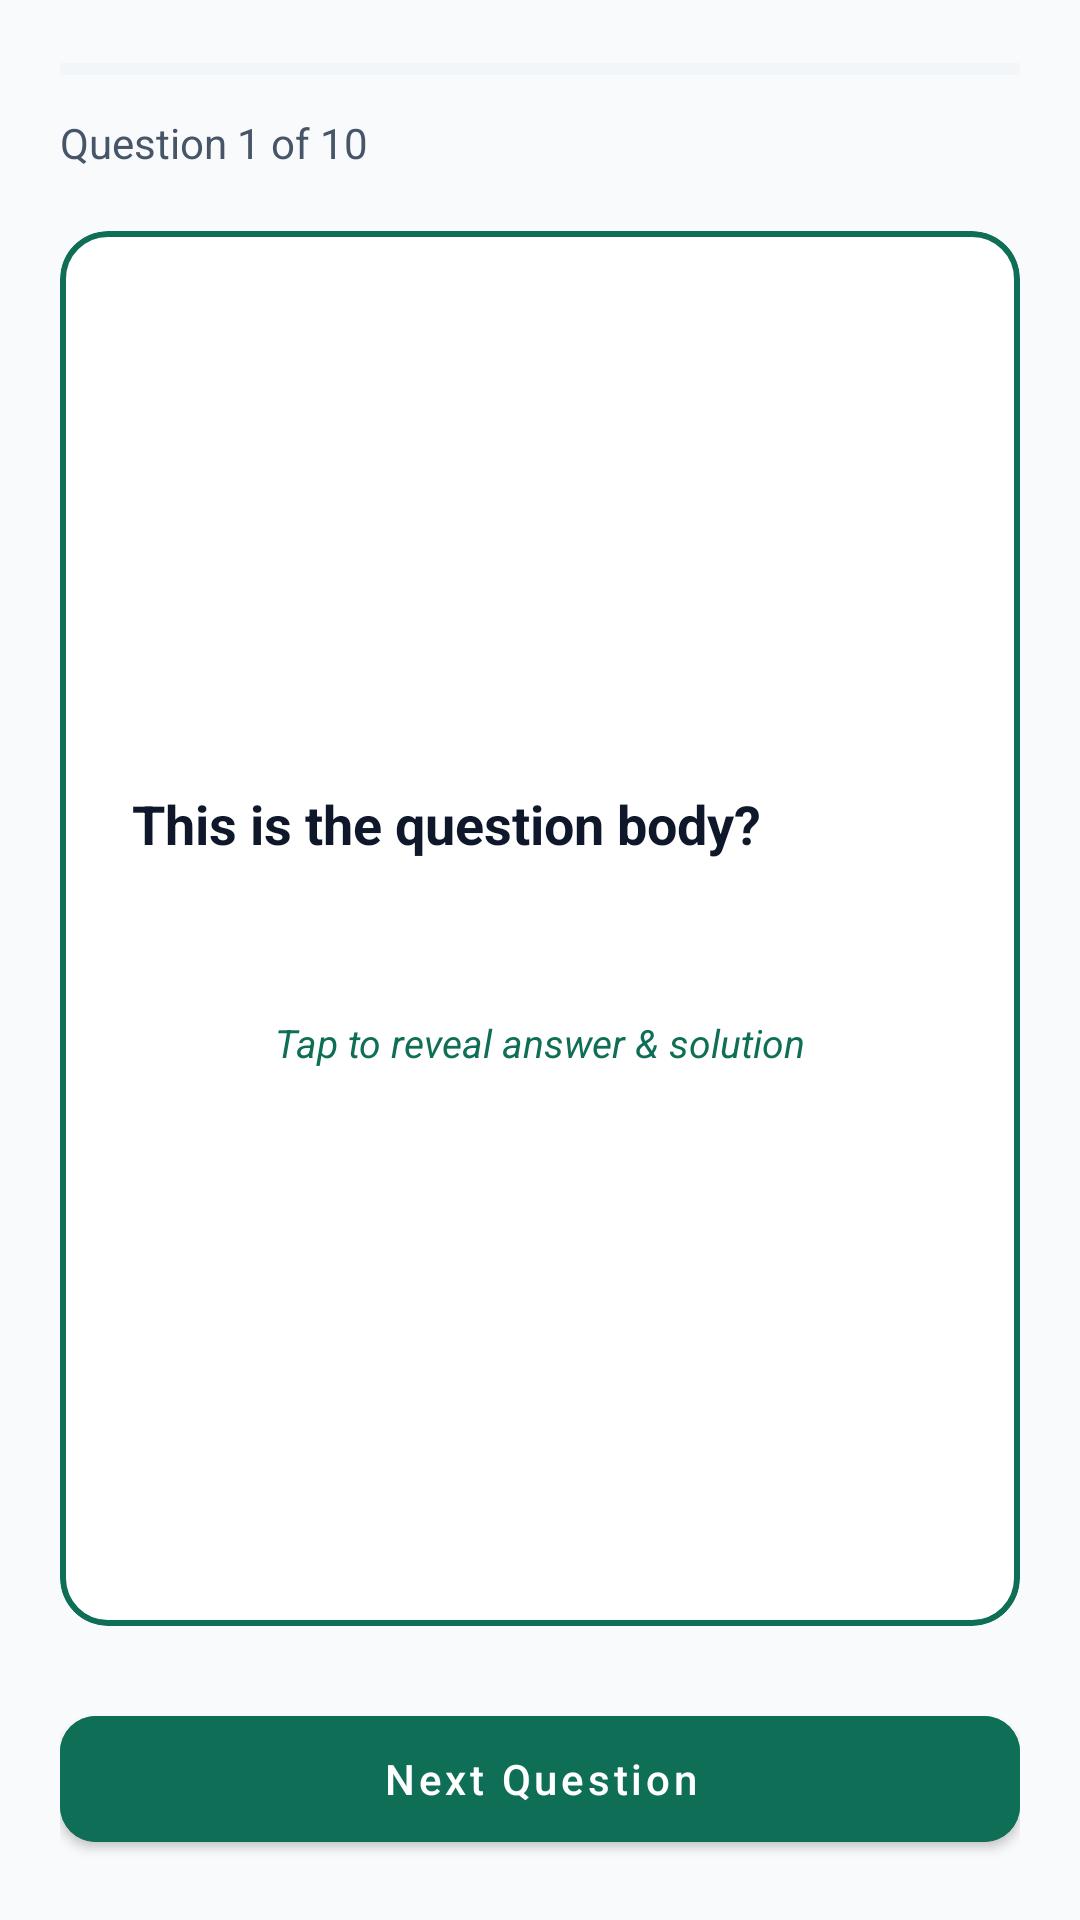

Here is an Android app screen rendered from its layout file. Give the layout XML and the strings, colors and styles it references.
<!-- AndroidManifest.xml: application theme Theme.AIInterviewCoach -->
<!-- res/layout/fragment_practice_qa.xml -->
<?xml version="1.0" encoding="utf-8"?>
<androidx.constraintlayout.widget.ConstraintLayout xmlns:android="http://schemas.android.com/apk/res/android"
    xmlns:app="http://schemas.android.com/apk/res-auto"
    xmlns:tools="http://tools.android.com/tools"
    android:layout_width="match_parent"
    android:layout_height="match_parent"
    android:background="@color/bg"
    android:padding="20dp">

    
    <ProgressBar
        android:id="@+id/pbPractice"
        style="@style/Widget.AppCompat.ProgressBar.Horizontal"
        android:layout_width="match_parent"
        android:layout_height="6dp"
        android:progress="0"
        android:progressTint="#5DCAA5"
        android:progressBackgroundTint="@color/border"
        app:layout_constraintTop_toTopOf="parent"
        app:layout_constraintStart_toStartOf="parent"
        app:layout_constraintEnd_toEndOf="parent" />

    <TextView
        android:id="@+id/tvCounter"
        android:layout_width="wrap_content"
        android:layout_height="wrap_content"
        android:text="Question 1 of 10"
        android:textColor="@color/text_secondary"
        android:textSize="14sp"
        android:layout_marginTop="12dp"
        app:layout_constraintTop_toBottomOf="@id/pbPractice"
        app:layout_constraintStart_toStartOf="parent" />

    
    <com.google.android.material.card.MaterialCardView
        android:id="@+id/cvFlipCard"
        android:layout_width="match_parent"
        android:layout_height="0dp"
        android:layout_marginTop="20dp"
        android:layout_marginBottom="24dp"
        app:cardCornerRadius="16dp"
        app:cardElevation="0dp"
        app:strokeColor="#0F6E56"
        app:strokeWidth="2dp"
        app:cardBackgroundColor="@color/surface"
        app:layout_constraintTop_toBottomOf="@id/tvCounter"
        app:layout_constraintBottom_toTopOf="@id/btnNextQuestion"
        app:layout_constraintStart_toStartOf="parent"
        app:layout_constraintEnd_toEndOf="parent">

        <ScrollView
            android:layout_width="match_parent"
            android:layout_height="match_parent"
            android:fillViewport="true">

            <LinearLayout
                android:id="@+id/llCardContentContainer"
                android:layout_width="match_parent"
                android:layout_height="wrap_content"
                android:orientation="vertical"
                android:padding="24dp"
                android:gravity="center_vertical">

                
                <LinearLayout
                    android:id="@+id/llCardFront"
                    android:layout_width="match_parent"
                    android:layout_height="wrap_content"
                    android:orientation="vertical"
                    android:visibility="visible">

                    <TextView
                        android:id="@+id/tvQuestionText"
                        android:layout_width="match_parent"
                        android:layout_height="wrap_content"
                        android:text="This is the question body?"
                        android:textColor="@color/text_primary"
                        android:textSize="18sp"
                        android:textStyle="bold"
                        android:lineSpacingExtra="4dp" />

                    
                    <LinearLayout
                        android:id="@+id/llOptionsContainer"
                        android:layout_width="match_parent"
                        android:layout_height="wrap_content"
                        android:orientation="vertical"
                        android:layout_marginTop="20dp" />

                    <TextView
                        android:layout_width="wrap_content"
                        android:layout_height="wrap_content"
                        android:text="Tap to reveal answer &amp; solution"
                        android:textColor="#0F6E56"
                        android:textSize="13sp"
                        android:textStyle="italic"
                        android:layout_gravity="center_horizontal"
                        android:layout_marginTop="32dp" />

                </LinearLayout>

                
                <LinearLayout
                    android:id="@+id/llCardBack"
                    android:layout_width="match_parent"
                    android:layout_height="wrap_content"
                    android:orientation="vertical"
                    android:visibility="gone">

                    <TextView
                        android:layout_width="wrap_content"
                        android:layout_height="wrap_content"
                        android:text="Correct Answer:"
                        android:textColor="#639922"
                        android:textSize="14sp"
                        android:textStyle="bold" />

                    <TextView
                        android:id="@+id/tvAnswerText"
                        android:layout_width="match_parent"
                        android:layout_height="wrap_content"
                        android:text="46,000"
                        android:textColor="@color/text_primary"
                        android:textSize="20sp"
                        android:textStyle="bold"
                        android:layout_marginTop="4dp" />

                    <View
                        android:layout_width="match_parent"
                        android:layout_height="1dp"
                        android:background="@color/border"
                        android:layout_marginVertical="16dp" />

                    <TextView
                        android:layout_width="wrap_content"
                        android:layout_height="wrap_content"
                        android:text="Explanation:"
                        android:textColor="@color/text_secondary"
                        android:textSize="14sp"
                        android:textStyle="bold" />

                    <TextView
                        android:id="@+id/tvExplanationText"
                        android:layout_width="match_parent"
                        android:layout_height="wrap_content"
                        android:text="Detailed step by step solution..."
                        android:textColor="@color/text_primary"
                        android:textSize="15sp"
                        android:lineSpacingExtra="4dp"
                        android:layout_marginTop="8dp" />

                    <TextView
                        android:layout_width="wrap_content"
                        android:layout_height="wrap_content"
                        android:text="Tap to return to question"
                        android:textColor="#0F6E56"
                        android:textSize="13sp"
                        android:textStyle="italic"
                        android:layout_gravity="center_horizontal"
                        android:layout_marginTop="32dp" />

                </LinearLayout>

            </LinearLayout>
        </ScrollView>

    </com.google.android.material.card.MaterialCardView>

    
    <com.google.android.material.button.MaterialButton
        android:id="@+id/btnNextQuestion"
        android:layout_width="match_parent"
        android:layout_height="54dp"
        android:text="Next Question"
        android:textColor="@color/surface"
        android:backgroundTint="#0F6E56"
        app:cornerRadius="12dp"
        android:textAllCaps="false"
        app:layout_constraintBottom_toBottomOf="parent"
        app:layout_constraintStart_toStartOf="parent"
        app:layout_constraintEnd_toEndOf="parent" />

</androidx.constraintlayout.widget.ConstraintLayout>
<!-- resources referenced by this layout -->
<resources>
  <color name="bg">#F8FAFC</color>
  <color name="border">#E2E8F0</color>
  <color name="surface">#FFFFFF</color>
  <color name="text_primary">#0F172A</color>
  <color name="text_secondary">#475569</color>
  <style name="Theme.AIInterviewCoach" parent="Theme.MaterialComponents.DayNight.NoActionBar">
          
          <item name="colorPrimary">@color/primary</item>
          <item name="colorPrimaryVariant">@color/primary_dark</item>
          <item name="colorOnPrimary">@color/surface</item>
  
          
          <item name="colorSecondary">@color/secondary</item>
          <item name="colorSecondaryVariant">@color/secondary</item>
          <item name="colorOnSecondary">@color/surface</item>
  
          
          <item name="android:windowBackground">@color/bg</item>
          <item name="colorSurface">@color/surface</item>
          <item name="colorOnSurface">@color/text_primary</item>
  
          
          <item name="colorError">@color/danger</item>
          <item name="colorOnError">@color/surface</item>
  
          
          <item name="android:statusBarColor">@color/bg</item>
          <item name="android:windowLightStatusBar">true</item>
      </style>
  <color name="primary">#0D9488</color>
  <color name="primary_dark">#0F766E</color>
  <color name="secondary">#0284C7</color>
  <color name="danger">#EF4444</color>
</resources>
